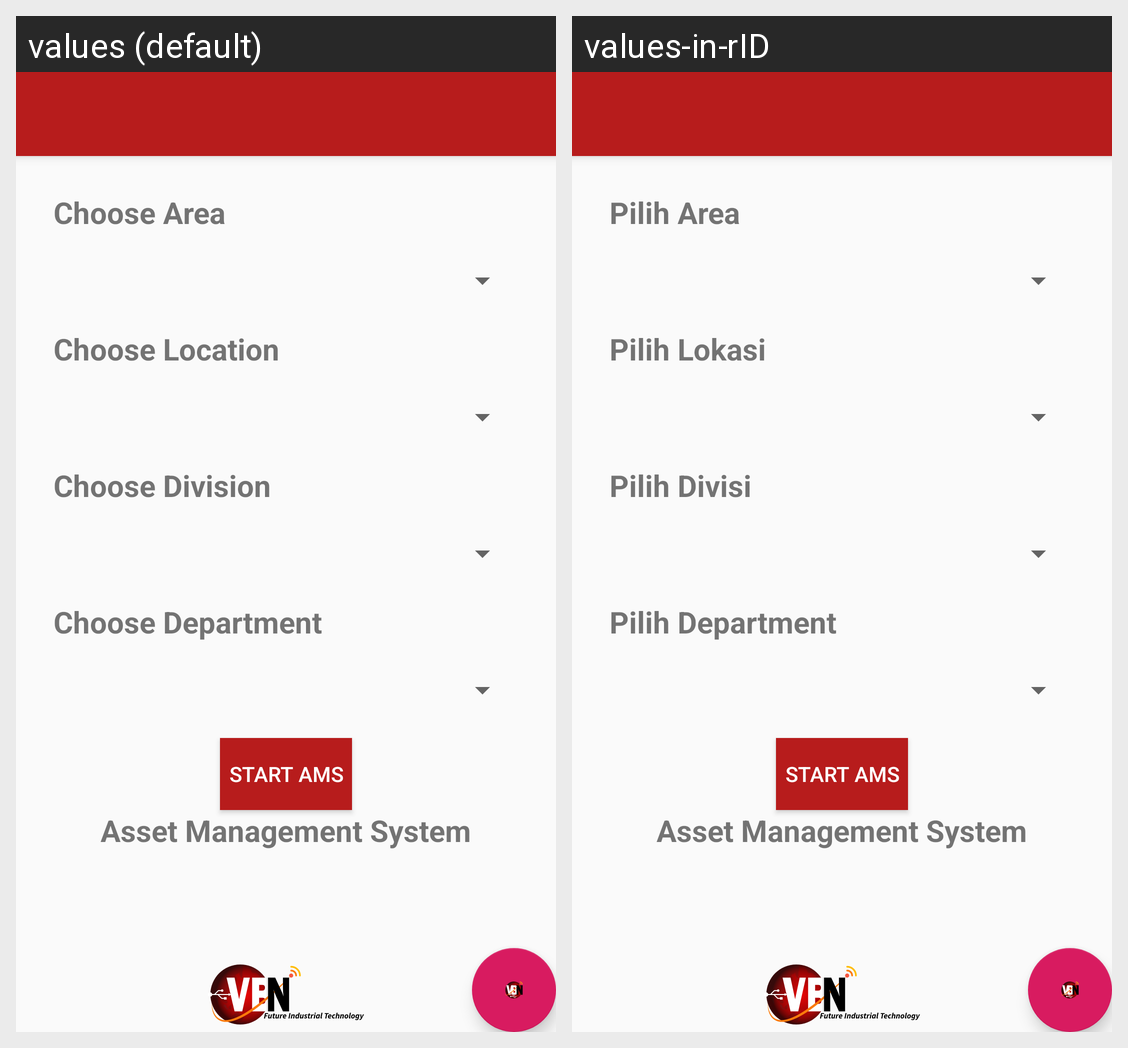

The same Android screen rendered under two of its app's locales, left to right. List the strings drawn on it with the default value and each locale's translation.
Android screen res/layout/activity_main.xml rendered under 2 locales, left to right: values (default), values-in-rID. Device: Nexus 5 (rendered at 1080×1920; each locale shown at half size, 540×960, under a caption strip naming it); theme AppTheme.NoActionBar.
Strings drawn on this screen, with the default value and each locale's value (text and hints the layout hard-codes, and strings that could not be matched under every locale, appear in the picture but are not listed):

choose_area
  values: Choose Area
  values-in-rID: Pilih Area

choose_location
  values: Choose Location
  values-in-rID: Pilih Lokasi

choose_division
  values: Choose Division
  values-in-rID: Pilih Divisi

choose_dept
  values: Choose Department
  values-in-rID: Pilih Department

btn_start_ams
  values: Start AMS
  values-in-rID: Start AMS  [not translated; the default value is used]

ams_name
  values: Asset Management System
  values-in-rID: Asset Management System  [not translated; the default value is used]
